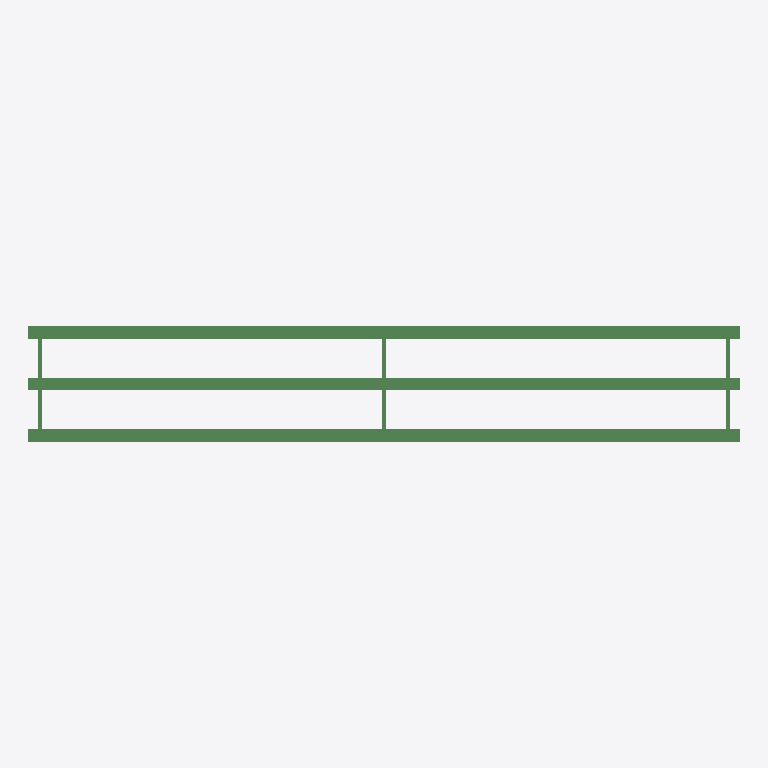
Plan cut of the same IFC building model at storey 'Undefined' (level 0.00 m, cut at 1.40 m), seen from above with north up, elements coloured by IFC class: 9 beams (green). Cut surfaces are drawn darker.
Extent 18.0 m × 2.9 m × 0.7 m (x, y, z). Storeys (1): Undefined at 0.00 m. Elements (253): 225 IfcBeam, 16 IfcPlate, 12 IfcMechanicalFastener.

HEADER;
FILE_DESCRIPTION(('ViewDefinition[CoordinationView_V2.0, QuantityTakeOffAddOnView]','Option [BaseQuantities:On]','Option [GridExport:On]','Option [Assemblies:On]','Option [Bolts:On]','Option [Rebars:On]','Option [PourObjects:Off]','Option [Welds:On]','Option [SurfaceTreatments:On]','Option [LocationBy:0]','Option [ViewColors:Off]','Option [SectionedSpine:Off]','[2 more]'),'2;1');
FILE_NAME('ponte_18.ifc','2021-04-28T18:28:41',(''),(''),'IFC Database Version: Work','Tekla Structures Educational 2020 Service Pack 3, IFC Export Version: 4.0.0.0 Sep 22 2020','');
FILE_SCHEMA(('IFC2X3'));
ENDSEC;
DATA;
#37=IFCPROJECT('1O1N5BuSfBBQyUKqedM7D1',#5,'TRIMBLE BRASIL SOLUÇÕES LTDA',$,$,$,$,(#11),#36);
#39=IFCSITE('37pF3DdSn1uQCjvK8nyB71',#5,'Undefined',$,$,#38,$,$,.ELEMENT.,$,$,$,$,$);
#42=IFCBUILDING('1rYisLv5rDcQTtQLkaGUN7',#5,'Undefined',$,$,#41,$,$,.ELEMENT.,$,$,$);
#44=IFCBUILDINGSTOREY('1oAeF_Kzf7sefBxySlzPoX',#5,'Undefined',$,$,#43,$,$,.ELEMENT.,0.0);
#2228=IFCBEAM('05t57$Fbr34hgAepID9Arv',#1132,'VIGA','W610X174','W610X174',#2225,#2227,'0(?)');
#2430=IFCBEAM('15diaZX5DDo83B_9K4tXM$',#1132,'VIGA','W610X174','W610X174',#2427,#2429,'0(?)');
#1107=IFCBEAM('2JY0EpnXf29ezRy8FiE3nF',#45,'VIGA','W610X174','W610X174',#1099,#1106,'0(?)');
#348=IFCBEAM('3gdHaIKz517PKmHJrwHE5e',#45,'VIGA','W250X22.3','W250X22.3',#335,#347,'0(?)');
#382=IFCBEAM('2oSvultXHC2hb9oP$th_Xt',#45,'VIGA','W250X22.3','W250X22.3',#379,#381,'0(?)');
#444=IFCBEAM('1i_B$eWwj7_BUqGj$cB34R',#45,'VIGA','W250X22.3','W250X22.3',#441,#443,'0(?)');
#2026=IFCBEAM('2aAxrsqi1EIhHkNou7v04e',#45,'VIGA','W250X22.3','W250X22.3',#2023,#2025,'0(?)');
#2436=IFCBEAM('24CvwuWJT3OxQ2XOp2tidt',#45,'VIGA','W250X22.3','W250X22.3',#2433,#2435,'0(?)');
#2445=IFCBEAM('3bOUsz_g51t9o4Co62ozJx',#45,'VIGA','W250X22.3','W250X22.3',#2442,#2444,'0(?)');
ENDSEC;